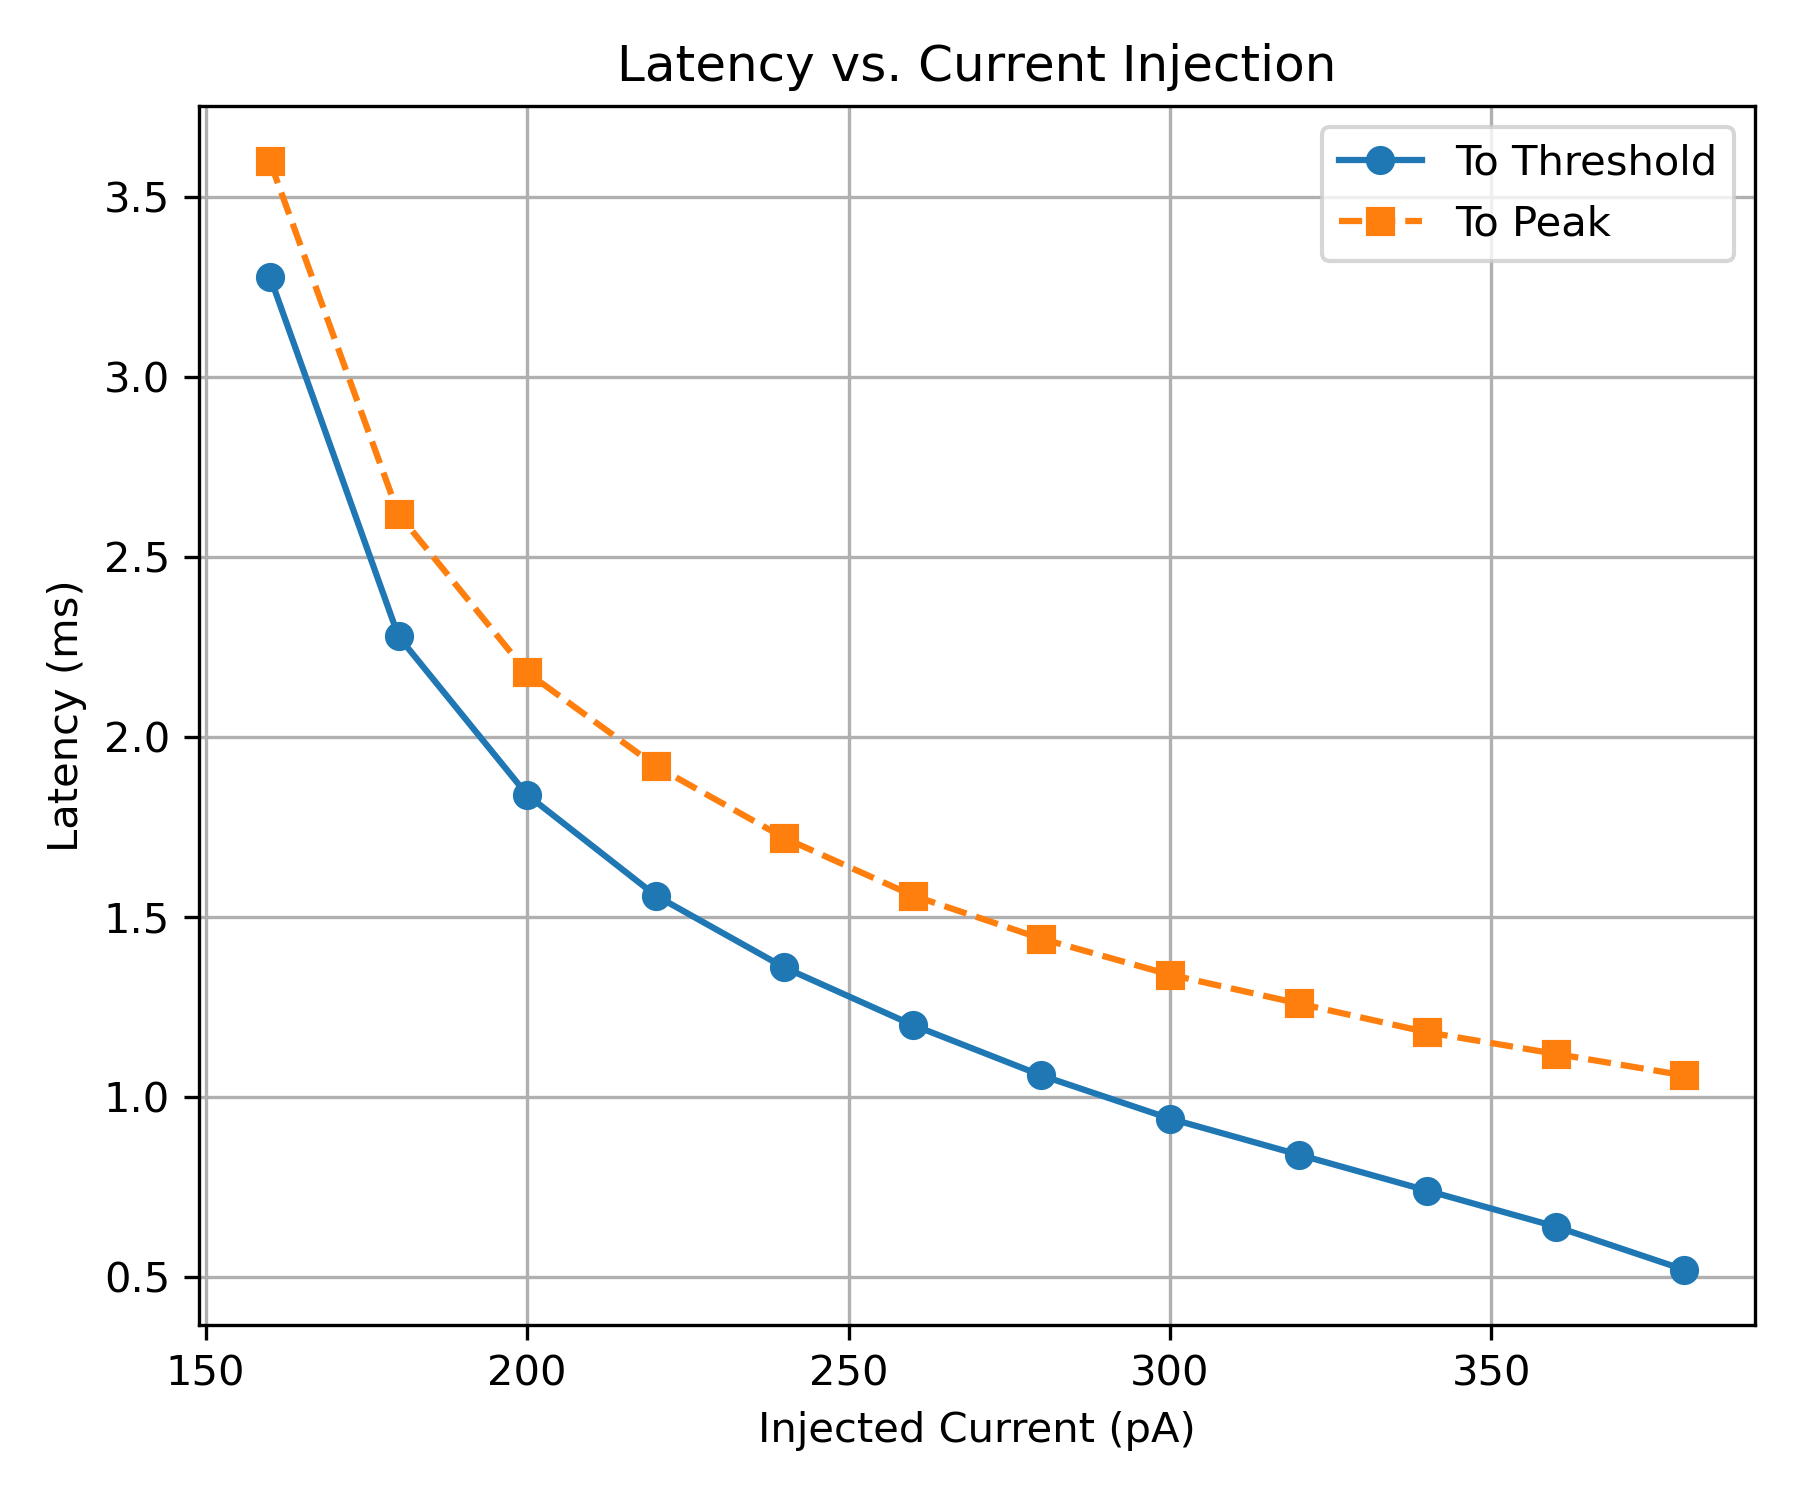

Data behind this chart, as committed beside it:
Stimulus (pA), Latency to Threshold (ms), Latency to Peak (ms)
-100, , 
-80, , 
-60, , 
-40, , 
-20, , 
0, , 
20, , 
40, , 
60, , 
80, , 
100, , 
120, , 
140, , 
160, 3.28, 3.6
180, 2.28, 2.62
200, 1.84, 2.18
220, 1.56, 1.92
240, 1.36, 1.72
260, 1.2, 1.56
280, 1.06, 1.44
300, 0.94, 1.34
320, 0.84, 1.26
340, 0.74, 1.18
360, 0.64, 1.12
380, 0.52, 1.06
